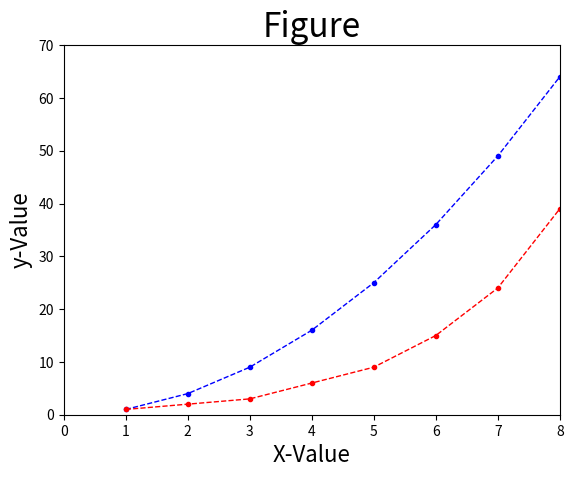

Here is the Python script that generated this plot:
# -*- coding: utf-8 -*-
# --開始--批改評分使用，請勿變動
import matplotlib as mpl
mpl.use('Agg')
# --結束--批改評分使用，請勿變動

# 載入 matplotlib.pyplot 並縮寫為 plt
import matplotlib.pyplot as plt

data1 = [1, 4, 9, 16, 25, 36, 49, 64]
data2 = [1, 2, 3, 6, 9, 15, 24, 39]
seq = [1, 2, 3, 4, 5, 6, 7, 8]

# 數據及線條設定, plot專門畫折線圖的函數
plt.plot(seq, data1,"--.b",seq,data2,"--.r",linewidth=1)
# 軸刻度
plt.axis([0,8,0,70])
# 圖表標題
plt.title("Figure", fontsize=24)
# X軸標題
plt.xlabel("X-Value", fontsize=16)
# Y軸標題
plt.ylabel("y-Value", fontsize=16)

# 輸出圖片檔案
plt.savefig("chart-圖表.png")
plt.close()
